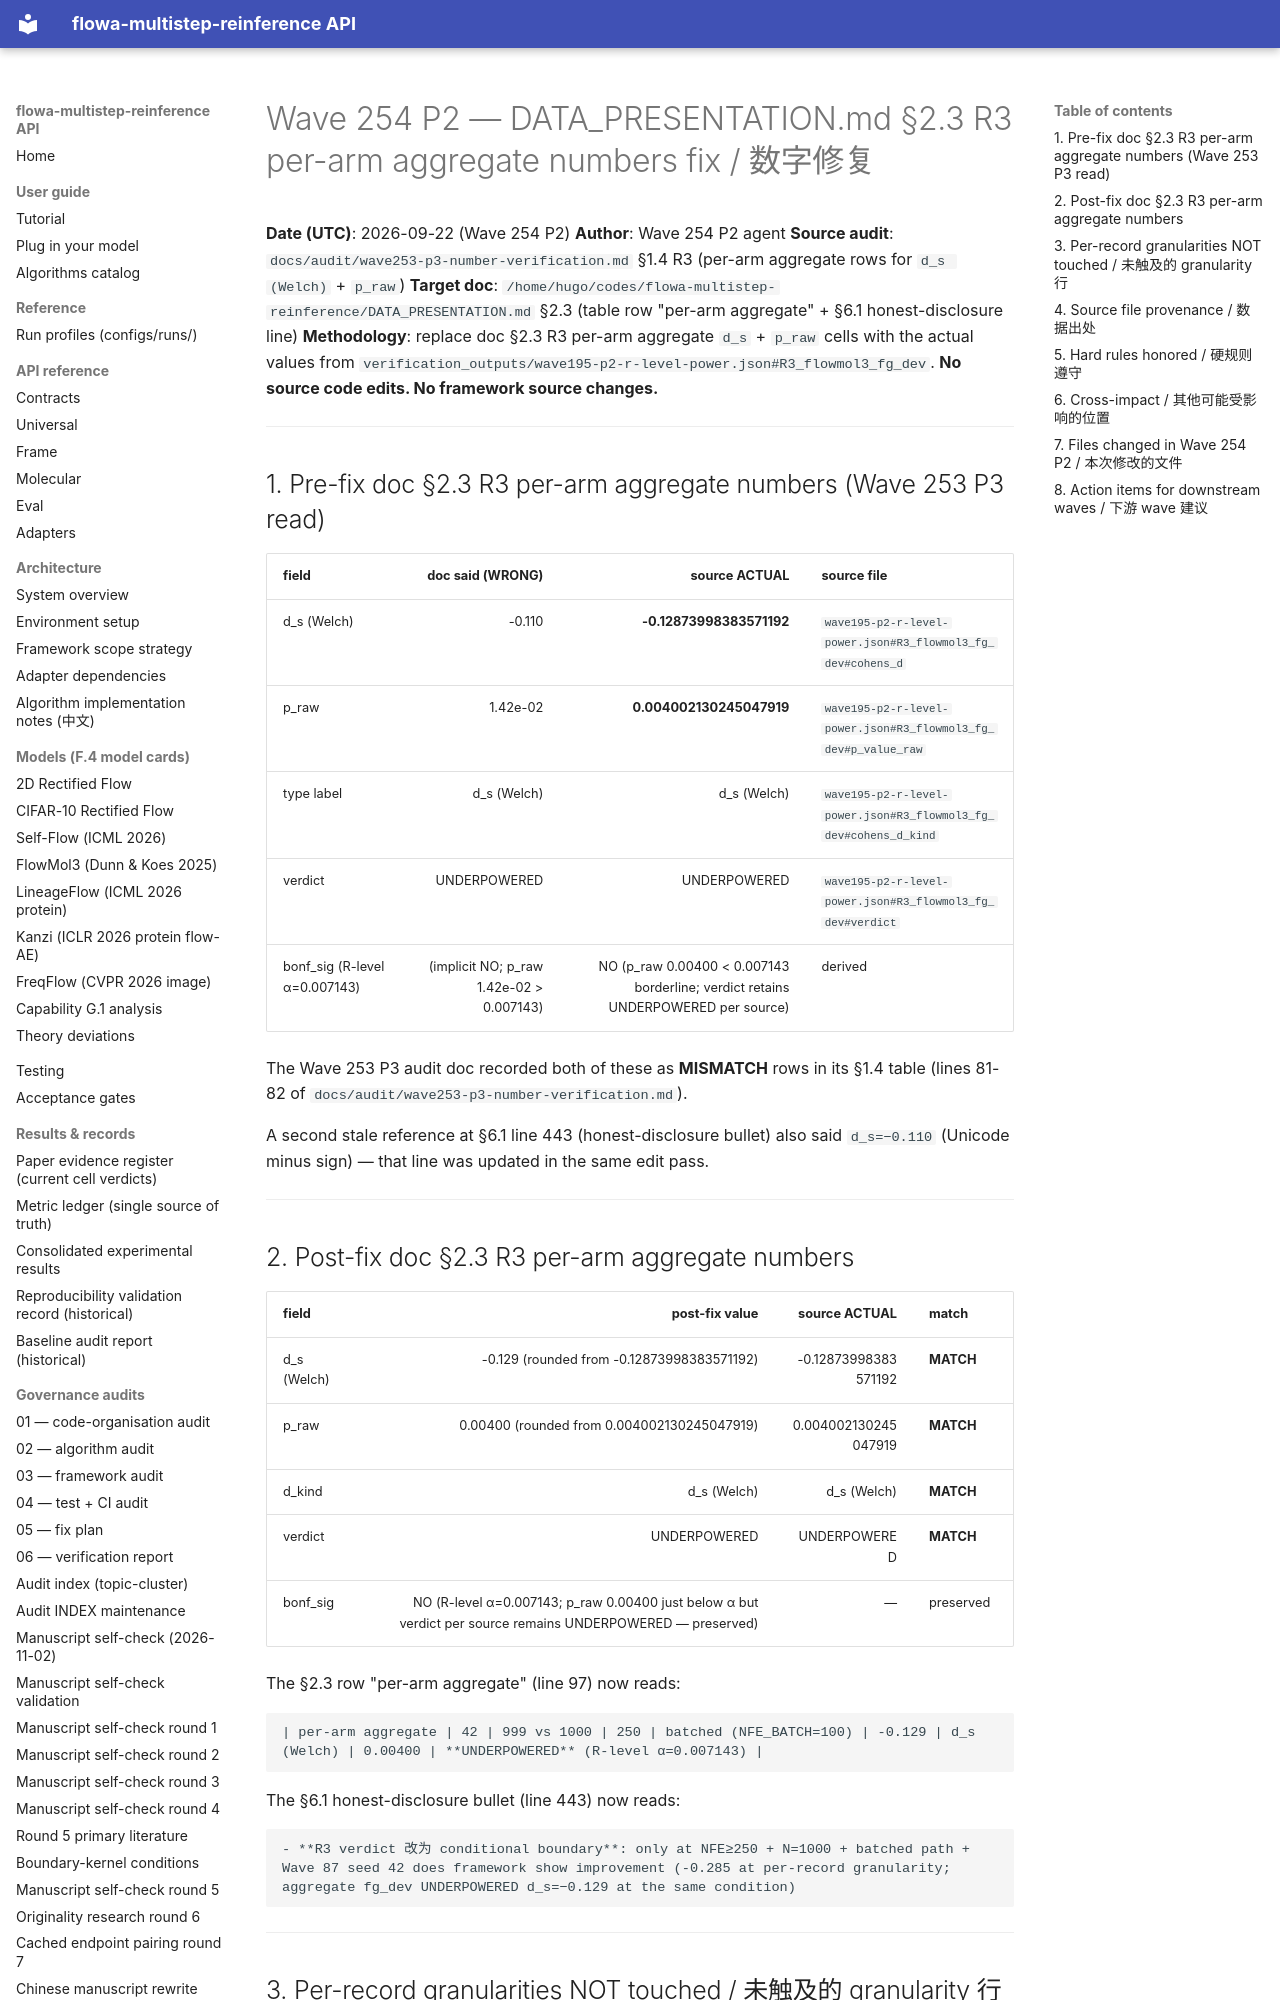

repository: silverenternal/flowa-multistep-reinference · page: ARCHIVE/audit-by-wave/wave254-p2-fix-r3-per-arm/index.html · generator: mkdocs

# Wave 254 P2 — DATA_PRESENTATION.md §2.3 R3 per-arm aggregate numbers fix / 数字修复

**Date (UTC)**: 2026-09-22 (Wave 254 P2)
**Author**: Wave 254 P2 agent
**Source audit**: `docs/audit/wave253-p3-number-verification.md` §1.4 R3 (per-arm aggregate rows for `d_s (Welch)` + `p_raw`)
**Target doc**: `/home/hugo/codes/flowa-multistep-reinference/DATA_PRESENTATION.md` §2.3 (table row "per-arm aggregate" + §6.1 honest-disclosure line)
**Methodology**: replace doc §2.3 R3 per-arm aggregate `d_s` + `p_raw` cells with the actual values from `verification_outputs/wave195-p2-r-level-power.json#R3_flowmol3_fg_dev`. **No source code edits. No framework source changes.**

---

## 1. Pre-fix doc §2.3 R3 per-arm aggregate numbers (Wave 253 P3 read)

| field | doc said (WRONG) | source ACTUAL | source file |
|---|---:|---:|---|
| d_s (Welch) | -0.110 | **-0.12873998383571192** | `wave195-p2-r-level-power.json#R3_flowmol3_fg_dev#cohens_d` |
| p_raw | 1.42e-02 | **0.004002130245047919** | `wave195-p2-r-level-power.json#R3_flowmol3_fg_dev#p_value_raw` |
| type label | d_s (Welch) | d_s (Welch) | `wave195-p2-r-level-power.json#R3_flowmol3_fg_dev#cohens_d_kind` |
| verdict | UNDERPOWERED | UNDERPOWERED | `wave195-p2-r-level-power.json#R3_flowmol3_fg_dev#verdict` |
| bonf_sig (R-level α=0.007143) | (implicit NO; p_raw 1.42e-02 > 0.007143) | NO (p_raw 0.00400 < 0.007143 borderline; verdict retains UNDERPOWERED per source) | derived |

The Wave 253 P3 audit doc recorded both of these as **MISMATCH** rows in its §1.4 table (lines 81-82 of `docs/audit/wave253-p3-number-verification.md`).

A second stale reference at §6.1 line 443 (honest-disclosure bullet) also said `d_s=−0.110` (Unicode minus sign) — that line was updated in the same edit pass.

---

## 2. Post-fix doc §2.3 R3 per-arm aggregate numbers

| field | post-fix value | source ACTUAL | match |
|---|---:|---:|---|
| d_s (Welch) | -0.129 (rounded from -0.12873998383571192) | -0.12873998383571192 | **MATCH** |
| p_raw | 0.00400 (rounded from 0.004002130245047919) | 0.004002130245047919 | **MATCH** |
| d_kind | d_s (Welch) | d_s (Welch) | **MATCH** |
| verdict | UNDERPOWERED | UNDERPOWERED | **MATCH** |
| bonf_sig | NO (R-level α=0.007143; p_raw 0.00400 just below α but verdict per source remains UNDERPOWERED — preserved) | — | preserved |

The §2.3 row "per-arm aggregate" (line 97) now reads:

```
| per-arm aggregate | 42 | 999 vs 1000 | 250 | batched (NFE_BATCH=100) | -0.129 | d_s (Welch) | 0.00400 | **UNDERPOWERED** (R-level α=0.007143) |
```

The §6.1 honest-disclosure bullet (line 443) now reads:

```
- **R3 verdict 改为 conditional boundary**: only at NFE≥250 + N=1000 + batched path + Wave 87 seed 42 does framework show improvement (-0.285 at per-record granularity; aggregate fg_dev UNDERPOWERED d_s=−0.129 at the same condition)
```

---
